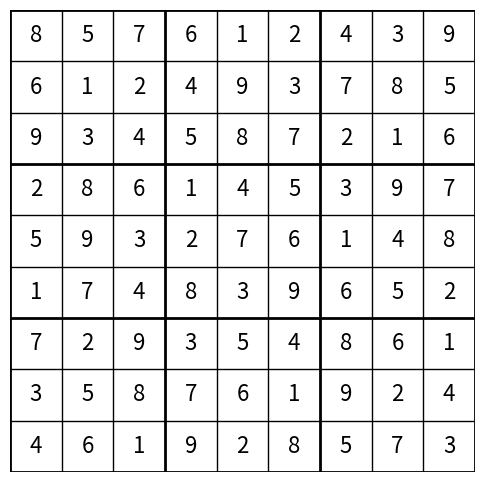

Reproduce this figure in Python.
import numpy as np
import random
import matplotlib.pyplot as plt

N = 9

# Generate random initial individuals
def create_individual():
    individual = np.zeros((N, N), dtype=int)
    for i in range(N):
        individual[i, :] = np.random.permutation(range(1, N + 1))
    return individual

# Detailed fitness function
def fitness(individual):
    fitness = 0
    # Penalize duplicates in rows
    for i in range(N):
        row = individual[i, :]
        fitness += N - len(np.unique(row))
    # Penalize duplicates in columns
    for j in range(N):
        col = individual[:, j]
        fitness += N - len(np.unique(col))
    # Penalize duplicates in 3x3 blocks
    for i in range(0, N, 3):
        for j in range(0, N, 3):
            block = individual[i:i+3, j:j+3].flatten()
            fitness += N - len(np.unique(block))
    return fitness

# Parent selection (tournament)
def select_parents(population, fitnesses):
    parents = []
    for _ in range(len(population)):
        participants = random.sample(range(len(population)), 3)
        participants_fitnesses = [fitnesses[p] for p in participants]
        winner = participants[np.argmin(participants_fitnesses)]
        parents.append(population[winner])
    return parents

# Crossover with more control
def crossover(parent1, parent2):
    crossover_point = random.randint(0, N-1)
    child1 = np.vstack((parent1[:crossover_point, :], parent2[crossover_point:, :]))
    child2 = np.vstack((parent2[:crossover_point, :], parent1[crossover_point:, :]))
    return child1, child2

# Controlled mutation
def mutate(individual):
    row = random.randint(0, N-1)
    col1, col2 = random.sample(range(N), 2)
    individual[row, col1], individual[row, col2] = individual[row, col2], individual[row, col1]

# Genetic Algorithm with random initial population
def genetic_algorithm(pop_size, max_generations):
    population = [create_individual() for _ in range(pop_size)]
    for generation in range(max_generations):
        fitnesses = [fitness(ind) for ind in population]
        print(f"Generation {generation} - Best fitness: {min(fitnesses)}")
        if min(fitnesses) == 0:
            break
        parents = select_parents(population, fitnesses)
        next_population = []
        for i in range(0, len(parents), 2):
            parent1 = parents[i]
            parent2 = parents[i + 1 if i + 1 < len(parents) else 0]
            child1, child2 = crossover(parent1, parent2)
            if random.random() < 0.1:
                mutate(child1)
            if random.random() < 0.1:
                mutate(child2)
            next_population.extend([child1, child2])
        population = next_population[:pop_size]
    return population[np.argmin(fitnesses)]

# Function to plot the Sudoku
def plot_sudoku(sudoku):
    fig, ax = plt.subplots(figsize=(6, 6))
    ax.set_xlim(0, N)
    ax.set_ylim(0, N)
    
    for i in range(N+1):
        lw = 2 if i % 3 == 0 else 1
        ax.plot([i, i], [0, N], 'k', lw=lw)
        ax.plot([0, N], [i, i], 'k', lw=lw)
        
    for i in range(N):
        for j in range(N):
            if sudoku[i, j] != 0:
                ax.text(j + 0.5, N - i - 0.5, sudoku[i, j], 
                        ha='center', va='center', fontsize=16)
                
    plt.gca().invert_yaxis()
    plt.axis('off')
    plt.show()

# Run the algorithm
best_solution = genetic_algorithm(pop_size=100, max_generations=1000)
print("Best solution found:")
print(best_solution)

# Plot the best solution found
plot_sudoku(best_solution)
